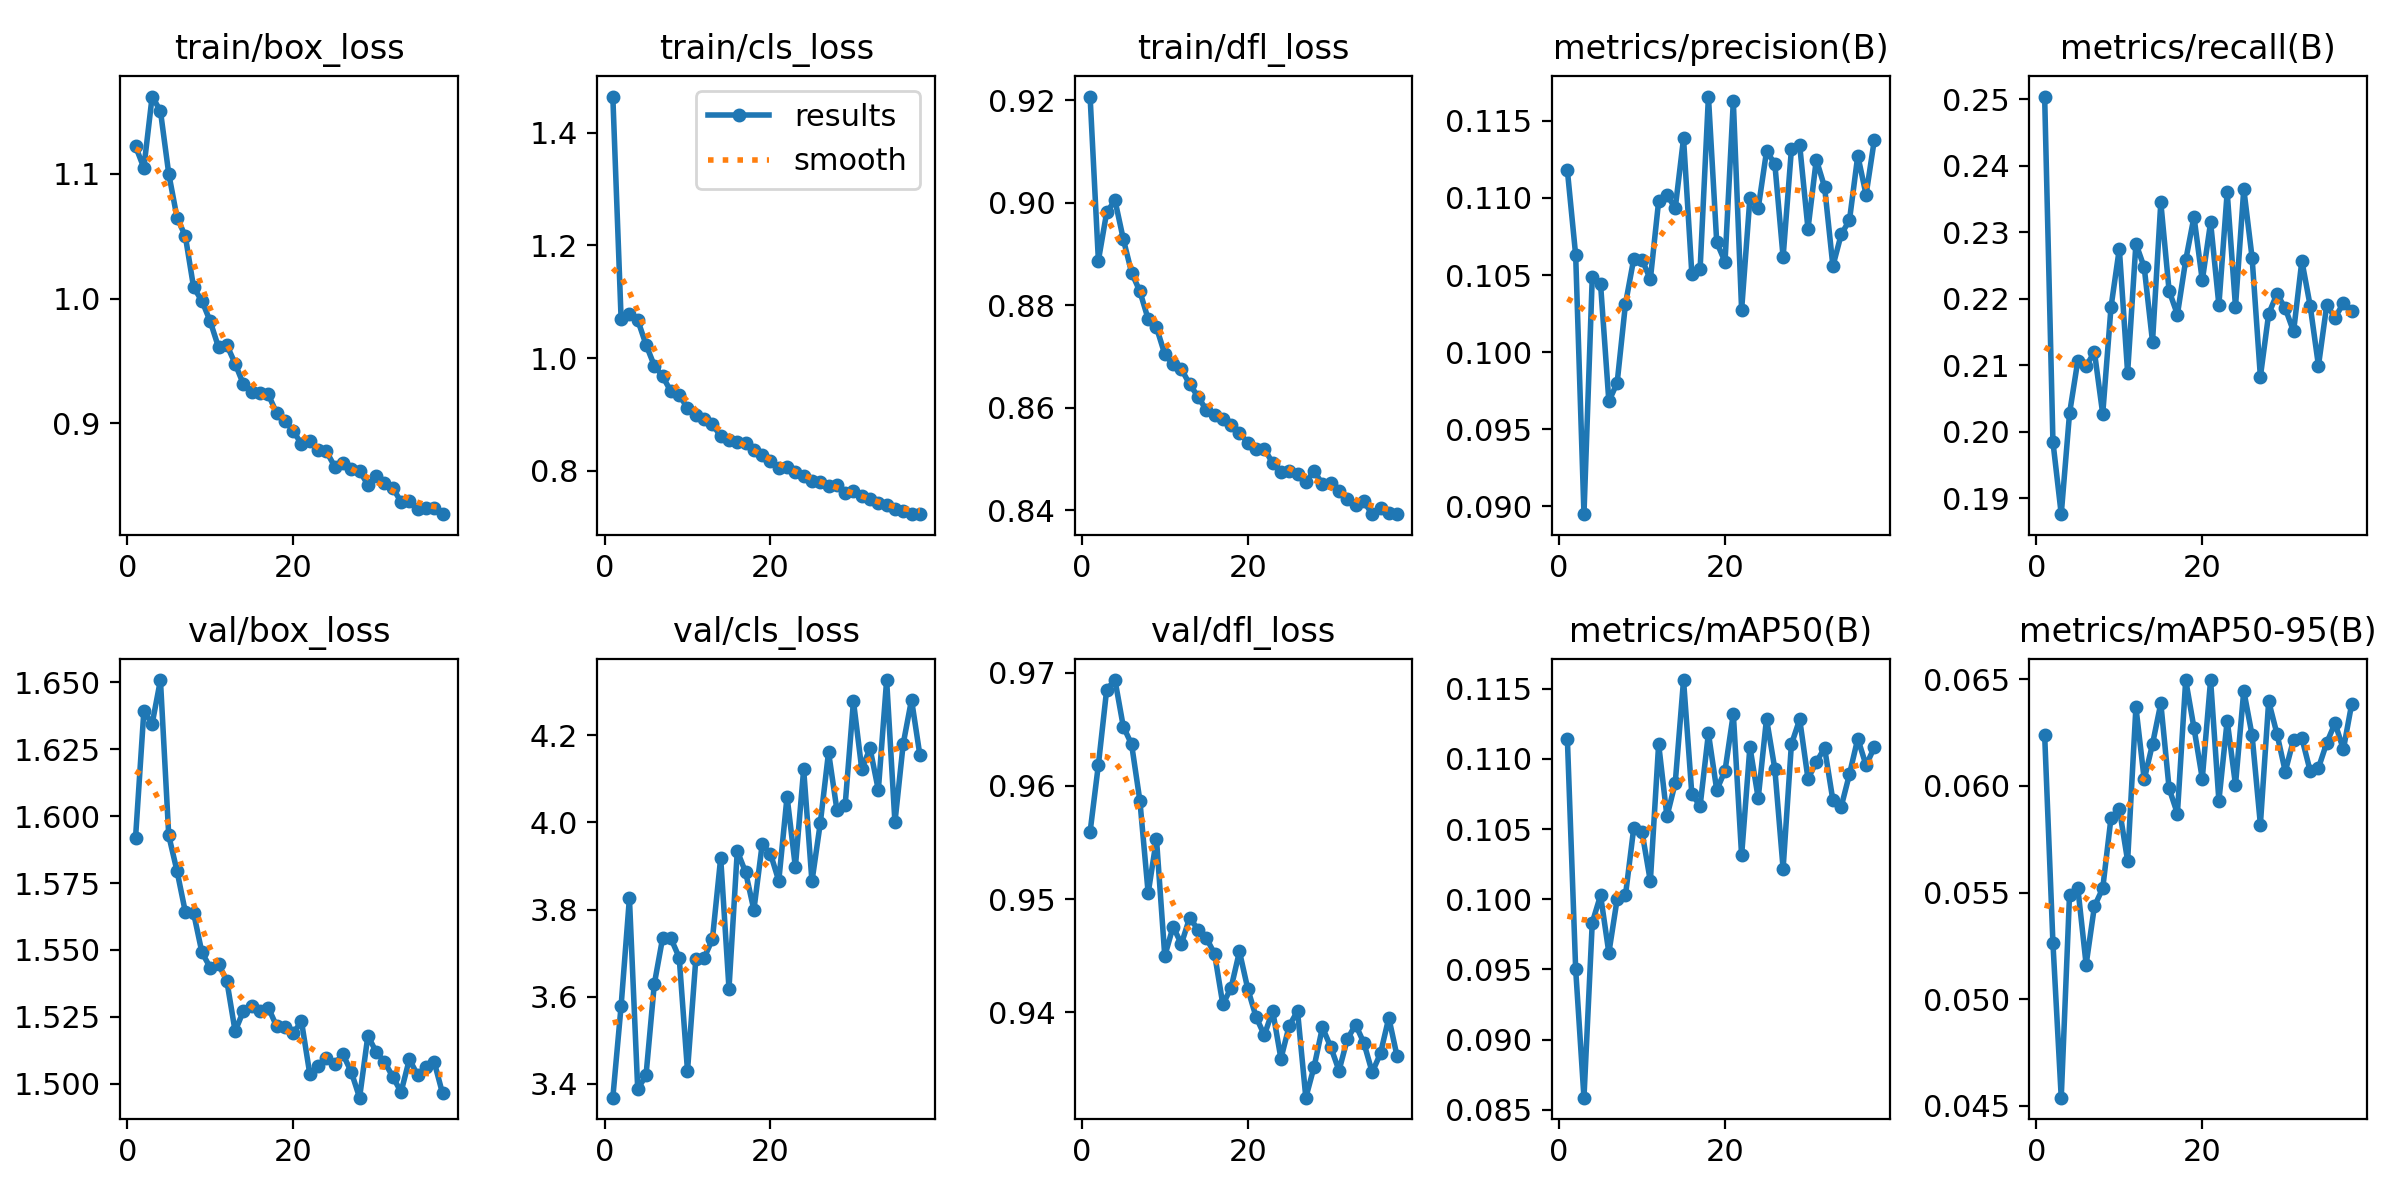

Source data for this figure (header and first rows):
epoch, time, train/box_loss, train/cls_loss, train/dfl_loss, metrics/precision(B), metrics/recall(B), metrics/mAP50(B), metrics/mAP50-95(B), val/box_loss, val/cls_loss, val/dfl_loss, lr/pg0, lr/pg1, lr/pg2, lr/pg3, lr/pg4, lr/pg5, lr/pg6, lr/pg7
1, 82, 1.122, 1.465, 0.9207, 0.1118, 0.2504, 0.1114, 0.0624, 1.592, 3.368, 0.9559, 0.009975, 0.003325, 0.009975, 0.003325, 0.009975, 0.003325, 0.009975, 0.003325
2, 144.5, 1.105, 1.069, 0.8887, 0.1063, 0.1984, 0.09501, 0.05263, 1.639, 3.579, 0.9619, 0.01978, 0.006592, 0.01978, 0.006592, 0.01978, 0.006592, 0.01978, 0.006592
3, 200, 1.162, 1.079, 0.8981, 0.0895, 0.1876, 0.08586, 0.04539, 1.635, 3.826, 0.9685, 0.02938, 0.009794, 0.02938, 0.009794, 0.02938, 0.009794, 0.02938, 0.009794
4, 253.3, 1.151, 1.068, 0.9005, 0.1049, 0.2027, 0.09833, 0.05491, 1.651, 3.388, 0.9694, 0.02911, 0.009703, 0.02911, 0.009703, 0.02911, 0.009703, 0.02911, 0.009703
5, 306.7, 1.1, 1.024, 0.8929, 0.1044, 0.2107, 0.1003, 0.05521, 1.593, 3.419, 0.9652, 0.02881, 0.009604, 0.02881, 0.009604, 0.02881, 0.009604, 0.02881, 0.009604
6, 360.3, 1.065, 0.9865, 0.8864, 0.09681, 0.2098, 0.09618, 0.05163, 1.579, 3.629, 0.9637, 0.02851, 0.009505, 0.02851, 0.009505, 0.02851, 0.009505, 0.02851, 0.009505
7, 413.4, 1.05, 0.9676, 0.8827, 0.09802, 0.212, 0.1, 0.05436, 1.564, 3.734, 0.9587, 0.02822, 0.009406, 0.02822, 0.009406, 0.02822, 0.009406, 0.02822, 0.009406
8, 466.5, 1.009, 0.9407, 0.8773, 0.1031, 0.2026, 0.1003, 0.0552, 1.564, 3.734, 0.9505, 0.02792, 0.009307, 0.02792, 0.009307, 0.02792, 0.009307, 0.02792, 0.009307
9, 520, 0.9981, 0.9346, 0.8757, 0.1061, 0.2187, 0.1051, 0.05851, 1.549, 3.69, 0.9553, 0.02762, 0.009208, 0.02762, 0.009208, 0.02762, 0.009208, 0.02762, 0.009208
10, 573.6, 0.9817, 0.9107, 0.8704, 0.106, 0.2275, 0.1048, 0.05893, 1.543, 3.43, 0.945, 0.02733, 0.009109, 0.02733, 0.009109, 0.02733, 0.009109, 0.02733, 0.009109
11, 626.9, 0.9608, 0.8984, 0.8684, 0.1047, 0.2088, 0.1013, 0.05649, 1.545, 3.685, 0.9476, 0.02703, 0.00901, 0.02703, 0.00901, 0.02703, 0.00901, 0.02703, 0.00901
12, 680.3, 0.9627, 0.8911, 0.8675, 0.1098, 0.2283, 0.1111, 0.06369, 1.538, 3.688, 0.946, 0.02673, 0.008911, 0.02673, 0.008911, 0.02673, 0.008911, 0.02673, 0.008911
13, 734.1, 0.9477, 0.8824, 0.8646, 0.1102, 0.2247, 0.1059, 0.0603, 1.52, 3.732, 0.9484, 0.02644, 0.008812, 0.02644, 0.008812, 0.02644, 0.008812, 0.02644, 0.008812
14, 787.6, 0.9312, 0.861, 0.8622, 0.1093, 0.2135, 0.1083, 0.06196, 1.527, 3.918, 0.9473, 0.02614, 0.008713, 0.02614, 0.008713, 0.02614, 0.008713, 0.02614, 0.008713
15, 840.6, 0.9252, 0.8549, 0.8596, 0.1139, 0.2344, 0.1156, 0.06387, 1.529, 3.619, 0.9466, 0.02584, 0.008614, 0.02584, 0.008614, 0.02584, 0.008614, 0.02584, 0.008614
16, 894.4, 0.9242, 0.8507, 0.8586, 0.1051, 0.2212, 0.1075, 0.05988, 1.527, 3.934, 0.9452, 0.02555, 0.008515, 0.02555, 0.008515, 0.02555, 0.008515, 0.02555, 0.008515
17, 947.5, 0.923, 0.8484, 0.8578, 0.1054, 0.2176, 0.1067, 0.0587, 1.528, 3.886, 0.9407, 0.02525, 0.008416, 0.02525, 0.008416, 0.02525, 0.008416, 0.02525, 0.008416
18, 1001, 0.9081, 0.8365, 0.8567, 0.1166, 0.2258, 0.1118, 0.06496, 1.521, 3.799, 0.9422, 0.02495, 0.008317, 0.02495, 0.008317, 0.02495, 0.008317, 0.02495, 0.008317
19, 1055, 0.9016, 0.8278, 0.8551, 0.1071, 0.2323, 0.1078, 0.06271, 1.521, 3.95, 0.9454, 0.02465, 0.008218, 0.02465, 0.008218, 0.02465, 0.008218, 0.02465, 0.008218
20, 1109, 0.8939, 0.8176, 0.8532, 0.1058, 0.2227, 0.1092, 0.06034, 1.519, 3.928, 0.9421, 0.02436, 0.008119, 0.02436, 0.008119, 0.02436, 0.008119, 0.02436, 0.008119
21, 1163, 0.883, 0.804, 0.8519, 0.1163, 0.2315, 0.1132, 0.06496, 1.523, 3.866, 0.9396, 0.02406, 0.00802, 0.02406, 0.00802, 0.02406, 0.00802, 0.02406, 0.00802
22, 1217, 0.8854, 0.807, 0.852, 0.1027, 0.219, 0.1031, 0.0593, 1.504, 4.059, 0.938, 0.02376, 0.007921, 0.02376, 0.007921, 0.02376, 0.007921, 0.02376, 0.007921
23, 1270, 0.8788, 0.7981, 0.8492, 0.11, 0.236, 0.1109, 0.06306, 1.507, 3.897, 0.9401, 0.02347, 0.007822, 0.02347, 0.007822, 0.02347, 0.007822, 0.02347, 0.007822
24, 1324, 0.8773, 0.7903, 0.8474, 0.1093, 0.2188, 0.1072, 0.06005, 1.51, 4.122, 0.9359, 0.02317, 0.007723, 0.02317, 0.007723, 0.02317, 0.007723, 0.02317, 0.007723
25, 1378, 0.8651, 0.7811, 0.8477, 0.113, 0.2365, 0.1129, 0.06446, 1.508, 3.864, 0.9388, 0.02287, 0.007624, 0.02287, 0.007624, 0.02287, 0.007624, 0.02287, 0.007624
26, 1431, 0.8677, 0.7803, 0.8471, 0.1122, 0.2261, 0.1093, 0.06237, 1.511, 3.998, 0.9401, 0.02258, 0.007525, 0.02258, 0.007525, 0.02258, 0.007525, 0.02258, 0.007525
27, 1485, 0.8628, 0.7723, 0.8454, 0.1062, 0.2082, 0.1022, 0.05819, 1.504, 4.161, 0.9325, 0.02228, 0.007426, 0.02228, 0.007426, 0.02228, 0.007426, 0.02228, 0.007426
28, 1539, 0.8615, 0.775, 0.8476, 0.1131, 0.2177, 0.111, 0.06396, 1.495, 4.03, 0.9352, 0.02198, 0.007327, 0.02198, 0.007327, 0.02198, 0.007327, 0.02198, 0.007327
29, 1592, 0.8506, 0.7596, 0.8451, 0.1134, 0.2207, 0.1128, 0.06244, 1.518, 4.04, 0.9387, 0.02168, 0.007228, 0.02168, 0.007228, 0.02168, 0.007228, 0.02168, 0.007228
30, 1646, 0.8572, 0.7639, 0.8453, 0.108, 0.2185, 0.1086, 0.06067, 1.512, 4.278, 0.9369, 0.02139, 0.007129, 0.02139, 0.007129, 0.02139, 0.007129, 0.02139, 0.007129
31, 1700, 0.8519, 0.7541, 0.8438, 0.1125, 0.215, 0.1098, 0.06217, 1.508, 4.123, 0.9348, 0.02109, 0.00703, 0.02109, 0.00703, 0.02109, 0.00703, 0.02109, 0.00703
32, 1754, 0.848, 0.7503, 0.8422, 0.1107, 0.2257, 0.1108, 0.06224, 1.503, 4.17, 0.9376, 0.02079, 0.006931, 0.02079, 0.006931, 0.02079, 0.006931, 0.02079, 0.006931
33, 1807, 0.8367, 0.7419, 0.841, 0.1056, 0.2189, 0.1071, 0.0607, 1.497, 4.074, 0.9389, 0.0205, 0.006832, 0.0205, 0.006832, 0.0205, 0.006832, 0.0205, 0.006832
34, 1861, 0.8378, 0.738, 0.8417, 0.1076, 0.2099, 0.1066, 0.06084, 1.509, 4.327, 0.9373, 0.0202, 0.006733, 0.0202, 0.006733, 0.0202, 0.006733, 0.0202, 0.006733
35, 1914, 0.8313, 0.7323, 0.8392, 0.1086, 0.219, 0.1089, 0.06202, 1.503, 4, 0.9347, 0.0199, 0.006634, 0.0199, 0.006634, 0.0199, 0.006634, 0.0199, 0.006634
36, 1968, 0.832, 0.7286, 0.8404, 0.1127, 0.2171, 0.1114, 0.06294, 1.506, 4.181, 0.9364, 0.01961, 0.006535, 0.01961, 0.006535, 0.01961, 0.006535, 0.01961, 0.006535
37, 2022, 0.8319, 0.7231, 0.8395, 0.1102, 0.2193, 0.1095, 0.06171, 1.508, 4.282, 0.9395, 0.01931, 0.006436, 0.01931, 0.006436, 0.01931, 0.006436, 0.01931, 0.006436
38, 2076, 0.8269, 0.7225, 0.8393, 0.1138, 0.2182, 0.1108, 0.06383, 1.496, 4.155, 0.9361, 0.01901, 0.006337, 0.01901, 0.006337, 0.01901, 0.006337, 0.01901, 0.006337
